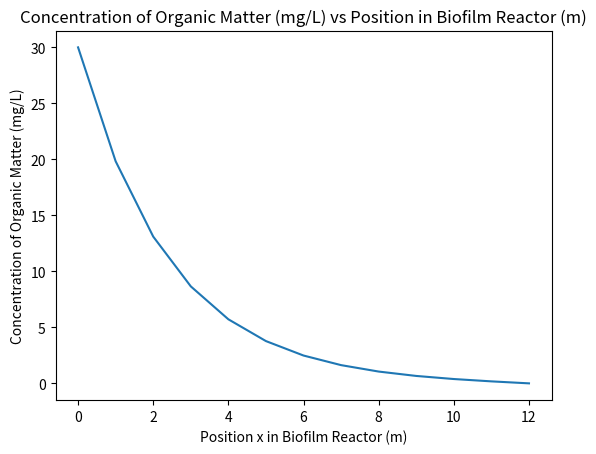
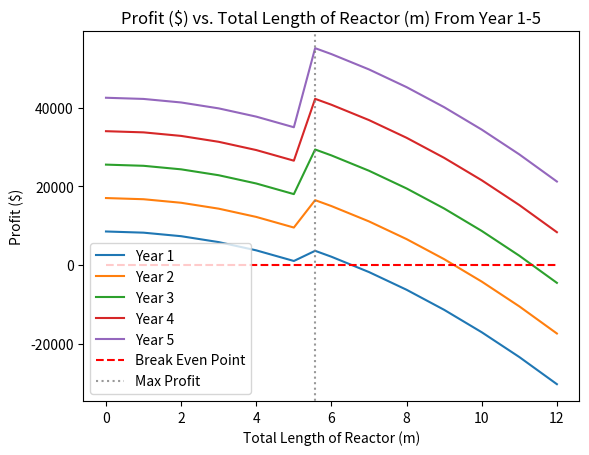

Python code for these plots, in order:
import math
'''
Part II A
'''
#stuff the 2 bacteria share
Q = 40 #m^3/day
V = 700 #m^3
So = 100 #mg/L

#bacterium 1
umax1 = 2.2 #1/day
Ks1 = 22 #mg/L
Kd1 = 1.1 #1/day

#bacterium 2
umax2 = 1.8 #1/day
Ks2 = 25 #mg/L
Kd2 = 0.95 #1/day

S1 = (Ks1*(Q/V + Kd1))/(umax1-(Q/V+Kd1))
S2 = (Ks2*(Q/V + Kd2))/(umax2-(Q/V+Kd2))
print("S1= " + str(S1) + " mg/L")
print("S2= " + str(S2) + " mg/L")

#now determine efficiencies
E1 = (So-S1)/So * 100
E2 = (So-S2)/So * 100
print("E1= " + str(E1))
print("E2= " + str(E2))

'''
Part II B
'''
P = 36.1 #mg/L
Yxs = 1.5 #mg cells/mg OM
Yps = 1.3 #mg CO2/mg OM
m = 0 #assume negligible

Pin = 0#P - Yps*(So-S2) #the steady state S is what we calculated in 2A, unit is mg CO2/L
#print(So-S2)
omega = ((((umax2*S2)/((Ks2+S2)*Yxs))+m)*(P-Pin))/((So-S2)*(1-((P-Pin)/(Yps*(So-S2)))))
print("omega= " + str(omega) + " mg CO2/(day*mg cells)")

'''
Part III B
'''
Co = 30 #mg/L
k = 0.03 # 1/day
Xmax = 12 #m
porosity = 0.3
De = 525 * 0.0001 #cm^2/day * 0.0001 m^2/cm^2
alpha = ((-Co)/(math.exp(2*math.sqrt(k*porosity/De)*Xmax)-1))
beta = ((Co)/(1-math.exp(-2*math.sqrt(k*porosity/De)*Xmax)))
x = []
#generate the list for x from 0 to 12 here
for ii in range(13):
    x.append(ii)
C = []
#generate the list for concentration at 13 points here
for item in x:
    C.append(alpha*math.exp(math.sqrt(k*porosity/De)*item)+beta*math.exp(-math.sqrt(k*porosity/De)*item))

#this generates the plot we need
from matplotlib import pyplot as plt
fig, ax = plt.subplots()
ax.plot(x, C)
ax.set_xlabel('Position x in Biofilm Reactor (m)')
ax.set_ylabel('Concentration of Organic Matter (mg/L)')
ax.set_title('Concentration of Organic Matter (mg/L) vs Position in Biofilm Reactor (m)')

'''
Part III C
'''
x_no_sub = [0,1,2,3,4,5]
x_sub = [5.566,6,7,8,9,10,11,12]
P_no1 = []
P_no2 =[]
P_no3 = []
P_no4 = []
P_no5 = []
#generate list for lines without subsidy
for item in x_no_sub:
    P_no1.append(250*12*3*1 - (300*item**2+500*1))
    P_no2.append(250*12*3*2 - (300*item**2+500*2))
    P_no3.append(250*12*3*3 - (300*item**2+500*3))
    P_no4.append(250*12*3*4 - (300*item**2+500*4))
    P_no5.append(250*12*3*5 - (300*item**2+500*5))
P_sub1 = []
P_sub2 =[]
P_sub3 = []
P_sub4 = []
P_sub5 = []
for item in x_sub:
    P_sub1.append((250*12*3+12*365)*1 - (300*item**2+500*1))
    P_sub2.append((250*12*3+12*365)*2 - (300*item**2+500*2))
    P_sub3.append((250*12*3+12*365)*3 - (300*item**2+500*3))
    P_sub4.append((250*12*3+12*365)*4 - (300*item**2+500*4))
    P_sub5.append((250*12*3+12*365)*5 - (300*item**2+500*5))
P1 = P_no1 + P_sub1
P2 = P_no2 + P_sub2
P3 = P_no3 + P_sub3
P4 = P_no4 + P_sub4
P5 = P_no5 + P_sub5
Xtotal = x_no_sub + x_sub
zero = []
for item in Xtotal:
    zero.append(0)

#this generates the plot we need
fig2, ax2 = plt.subplots()
ax2.plot(Xtotal, P1, label = 'Year 1')
ax2.plot(Xtotal, P2, label = 'Year 2')
ax2.plot(Xtotal, P3, label = 'Year 3')
ax2.plot(Xtotal, P4, label = 'Year 4')
ax2.plot(Xtotal, P5, label = 'Year 5')
ax2.plot(Xtotal, zero, linestyle = 'dashed', color='red', label = 'Break Even Point')
ax2.axvline(x = 5.566, ymin = -200000, ymax = 200000, linestyle = ':', color = 'gray', alpha = 0.8, label='Max Profit')
ax2.set_xlabel('Total Length of Reactor (m)')
ax2.set_ylabel('Profit ($)')
ax2.set_title('Profit ($) vs. Total Length of Reactor (m) From Year 1-5')
plt.legend()
plt.show()